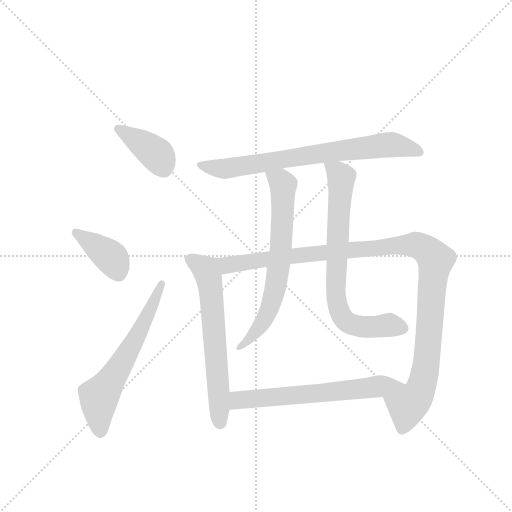
t = 0.00 s
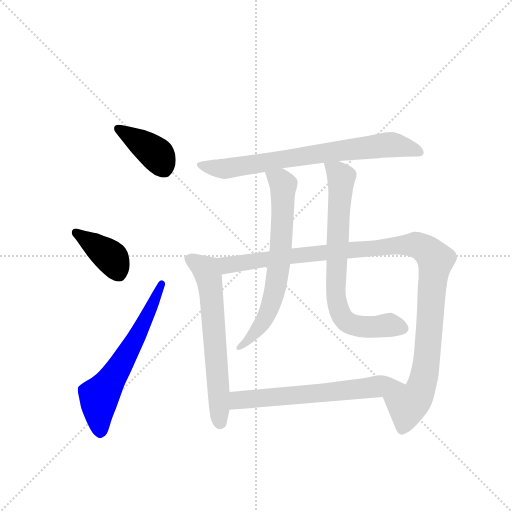
t = 1.50 s
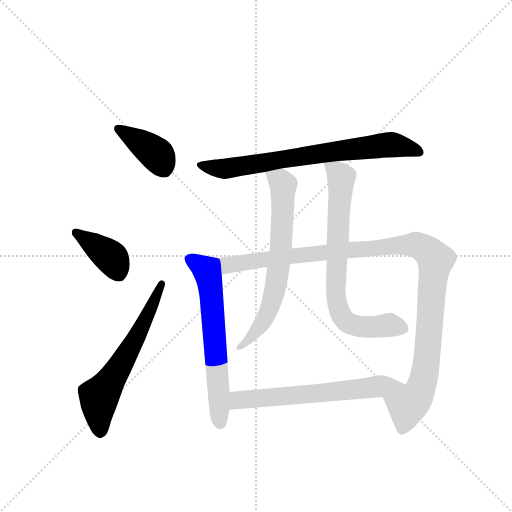
t = 3.00 s
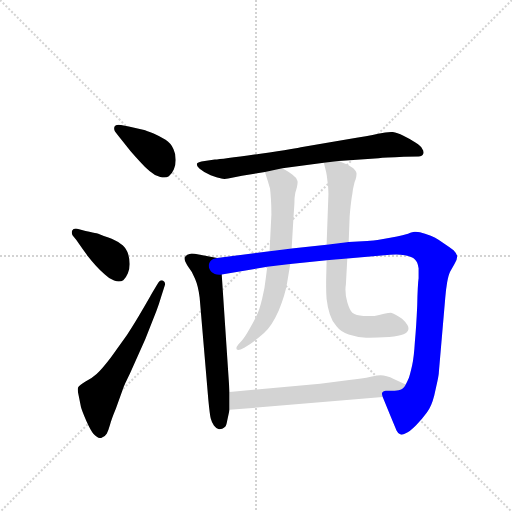
t = 4.50 s
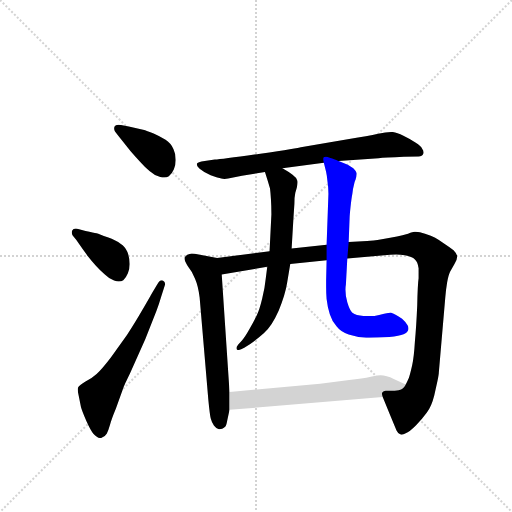
t = 6.00 s
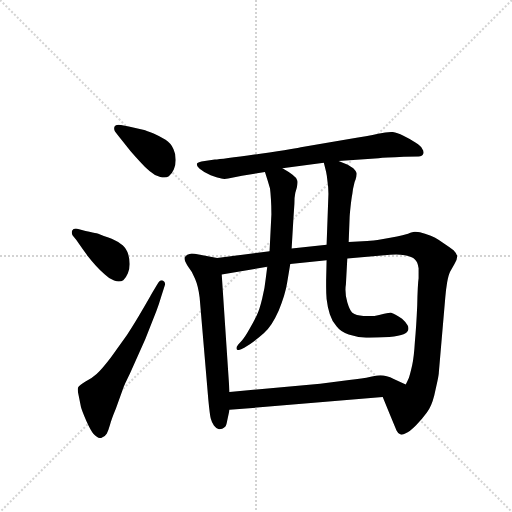
t = 7.50 s

The animated SVG that drew these frames (rendered in a browser with its animation timeline set to each time). Animation: 9 CSS @keyframes rules; one cycle of 7.50 s.

<svg version="1.1" viewBox="0 0 1024 1024" xmlns="http://www.w3.org/2000/svg">
  <g stroke="lightgray" stroke-dasharray="1,1" stroke-width="1" transform="scale(4, 4)">
    <line x1="0" y1="0" x2="256" y2="256"></line>
    <line x1="256" y1="0" x2="0" y2="256"></line>
    <line x1="128" y1="0" x2="128" y2="256"></line>
    <line x1="0" y1="128" x2="256" y2="128"></line>
  </g>
  <g transform="scale(0.92, -0.92) translate(60, -900)">
    <style type="text/css">
      
        @keyframes keyframes0 {
          from {
            stroke: blue;
            stroke-dashoffset: 392;
            stroke-width: 128;
          }
          56% {
            animation-timing-function: step-end;
            stroke: blue;
            stroke-dashoffset: 0;
            stroke-width: 128;
          }
          to {
            stroke: black;
            stroke-width: 1024;
          }
        }
        #make-me-a-hanzi-animation-0 {
          animation: keyframes0 0.5690104166666666s both;
          animation-delay: 0s;
          animation-timing-function: linear;
        }
      
        @keyframes keyframes1 {
          from {
            stroke: blue;
            stroke-dashoffset: 390;
            stroke-width: 128;
          }
          56% {
            animation-timing-function: step-end;
            stroke: blue;
            stroke-dashoffset: 0;
            stroke-width: 128;
          }
          to {
            stroke: black;
            stroke-width: 1024;
          }
        }
        #make-me-a-hanzi-animation-1 {
          animation: keyframes1 0.5673828125s both;
          animation-delay: 0.5690104166666666s;
          animation-timing-function: linear;
        }
      
        @keyframes keyframes2 {
          from {
            stroke: blue;
            stroke-dashoffset: 612;
            stroke-width: 128;
          }
          67% {
            animation-timing-function: step-end;
            stroke: blue;
            stroke-dashoffset: 0;
            stroke-width: 128;
          }
          to {
            stroke: black;
            stroke-width: 1024;
          }
        }
        #make-me-a-hanzi-animation-2 {
          animation: keyframes2 0.748046875s both;
          animation-delay: 1.1363932291666665s;
          animation-timing-function: linear;
        }
      
        @keyframes keyframes3 {
          from {
            stroke: blue;
            stroke-dashoffset: 743;
            stroke-width: 128;
          }
          71% {
            animation-timing-function: step-end;
            stroke: blue;
            stroke-dashoffset: 0;
            stroke-width: 128;
          }
          to {
            stroke: black;
            stroke-width: 1024;
          }
        }
        #make-me-a-hanzi-animation-3 {
          animation: keyframes3 0.8546549479166666s both;
          animation-delay: 1.8844401041666665s;
          animation-timing-function: linear;
        }
      
        @keyframes keyframes4 {
          from {
            stroke: blue;
            stroke-dashoffset: 637;
            stroke-width: 128;
          }
          67% {
            animation-timing-function: step-end;
            stroke: blue;
            stroke-dashoffset: 0;
            stroke-width: 128;
          }
          to {
            stroke: black;
            stroke-width: 1024;
          }
        }
        #make-me-a-hanzi-animation-4 {
          animation: keyframes4 0.7683919270833334s both;
          animation-delay: 2.739095052083333s;
          animation-timing-function: linear;
        }
      
        @keyframes keyframes5 {
          from {
            stroke: blue;
            stroke-dashoffset: 1124;
            stroke-width: 128;
          }
          79% {
            animation-timing-function: step-end;
            stroke: blue;
            stroke-dashoffset: 0;
            stroke-width: 128;
          }
          to {
            stroke: black;
            stroke-width: 1024;
          }
        }
        #make-me-a-hanzi-animation-5 {
          animation: keyframes5 1.1647135416666667s both;
          animation-delay: 3.5074869791666665s;
          animation-timing-function: linear;
        }
      
        @keyframes keyframes6 {
          from {
            stroke: blue;
            stroke-dashoffset: 680;
            stroke-width: 128;
          }
          69% {
            animation-timing-function: step-end;
            stroke: blue;
            stroke-dashoffset: 0;
            stroke-width: 128;
          }
          to {
            stroke: black;
            stroke-width: 1024;
          }
        }
        #make-me-a-hanzi-animation-6 {
          animation: keyframes6 0.8033854166666666s both;
          animation-delay: 4.672200520833333s;
          animation-timing-function: linear;
        }
      
        @keyframes keyframes7 {
          from {
            stroke: blue;
            stroke-dashoffset: 744;
            stroke-width: 128;
          }
          71% {
            animation-timing-function: step-end;
            stroke: blue;
            stroke-dashoffset: 0;
            stroke-width: 128;
          }
          to {
            stroke: black;
            stroke-width: 1024;
          }
        }
        #make-me-a-hanzi-animation-7 {
          animation: keyframes7 0.85546875s both;
          animation-delay: 5.4755859375s;
          animation-timing-function: linear;
        }
      
        @keyframes keyframes8 {
          from {
            stroke: blue;
            stroke-dashoffset: 631;
            stroke-width: 128;
          }
          67% {
            animation-timing-function: step-end;
            stroke: blue;
            stroke-dashoffset: 0;
            stroke-width: 128;
          }
          to {
            stroke: black;
            stroke-width: 1024;
          }
        }
        #make-me-a-hanzi-animation-8 {
          animation: keyframes8 0.7635091145833334s both;
          animation-delay: 6.3310546875s;
          animation-timing-function: linear;
        }
      
    </style>
    
      <path d="M 203 628 Q 200 629 197 629 Q 191 629 189 625 Q 188 623 188 621 Q 188 617 190 614 L 198 604 L 224 571 Q 236 557 245 548 Q 254 538 265 528 Q 276 518 287 516 Q 293 514 297 514 Q 303 514 307 517 Q 314 522 318 532 Q 322 541 322 552 Q 322 566 317 576 Q 312 588 300 596 Q 288 604 274 610 Q 259 616 251 618 L 220 625 L 203 628 Z" fill="lightgray"></path>
    
      <path d="M 110 402 Q 107 403 105 403 Q 99 403 97 399 Q 96 397 96 395 Q 96 391 98 388 L 106 378 Q 124 352 131 343 Q 138 334 148 323 Q 158 312 168 303 Q 178 293 188 290 Q 194 288 198 288 Q 204 288 208 291 Q 214 296 218 306 Q 222 316 222 326 Q 222 339 217 352 Q 212 364 202 370 Q 193 377 174 384 Q 156 391 150 393 Q 144 394 126 398 L 110 402 Z" fill="lightgray"></path>
    
      <path d="M 270 262 Q 269 260 250 227 Q 231 194 216 172 L 181 123 Q 161 97 150 87 Q 139 77 125 70 Q 112 62 110 58 Q 109 56 109 53 Q 109 48 111 40 L 116 15 Q 118 7 128 -16 Q 138 -38 143 -43 Q 151 -52 157 -52 L 160 -52 Q 168 -50 172 -43 Q 176 -35 179 -24 Q 182 -12 192 12 L 209 59 Q 209 60 223 89 L 256 163 L 280 224 Q 286 240 290 254 L 298 279 Q 299 281 299 282 Q 299 287 294 290 Q 293 291 291 291 Q 287 291 282 282 L 270 262 Z" fill="lightgray"></path>
    
      <path d="M 676 550 L 763 556 Q 776 557 818 559 L 850 560 Q 858 560 860 565 Q 861 567 861 568 Q 861 572 858 576 Q 856 582 843 590 Q 830 599 817 605 Q 803 612 794 613 L 790 613 Q 779 613 762 609 Q 740 604 699 598 L 594 580 Q 590 578 506 566 Q 422 554 407 553 L 385 550 Q 369 548 368 544 L 368 542 Q 368 539 374 533 Q 382 526 398 519 Q 415 513 421 512 Q 424 511 428 511 Q 432 511 436 512 L 466 518 L 516 526 L 554 534 L 644 546 L 676 550 Z" fill="lightgray"></path>
    
      <path d="M 412 339 L 372 347 Q 362 349 357 349 Q 354 349 352 348 Q 344 346 341 340 L 341 338 Q 341 333 348 322 Q 358 310 364 294 Q 371 278 374 253 L 393 30 Q 396 -1 398 -9 Q 400 -17 405 -25 Q 410 -32 416 -33 L 418 -33 Q 420 -33 423 -32 Q 427 -30 430 -27 Q 432 -25 434 -14 L 439 9 L 439 48 L 422 303 C 420 333 420 337 412 339 Z" fill="lightgray"></path>
    
      <path d="M 526 354 L 412 339 C 382 335 392 298 422 303 L 521 320 L 571 326 L 650 334 L 695 338 L 788 346 Q 795 347 801 347 Q 811 347 820 345 Q 836 342 842 336 Q 848 331 850 317 L 850 295 Q 848 282 847 236 Q 845 190 842 158 Q 840 124 836 106 Q 832 88 829 79 Q 825 70 822 64 C 811 36 761 65 772 37 L 788 -2 L 802 -36 Q 806 -44 810 -44 Q 811 -45 813 -45 Q 817 -45 822 -42 Q 830 -39 844 -25 Q 858 -11 868 3 Q 878 16 884 40 L 891 72 Q 894 86 894 91 L 908 253 Q 909 268 912 286 Q 915 302 918 308 Q 920 312 928 326 Q 934 336 934 343 Q 933 349 926 356 Q 918 362 906 370 Q 895 378 886 383 Q 878 388 864 392 Q 852 396 844 396 L 841 396 Q 838 396 827 392 Q 815 388 803 386 Q 790 384 770 380 Q 750 377 738 376 L 698 374 L 650 368 L 574 360 L 526 354 Z" fill="lightgray"></path>
    
      <path d="M 516 526 L 522 507 L 527 490 Q 528 482 529 467 Q 530 452 530 434 L 526 354 L 521 320 L 518 297 Q 516 276 510 251 Q 504 226 498 214 Q 492 202 482 184 Q 472 166 466 160 L 458 151 Q 454 146 454 143 Q 454 141 455 140 Q 456 139 458 139 Q 462 139 471 144 L 484 152 Q 497 161 514 176 Q 531 191 546 225 Q 560 259 564 284 L 571 326 L 574 360 L 578 427 L 580 457 Q 580 472 582 481 Q 587 497 587 504 Q 587 507 586 508 Q 584 514 576 520 Q 568 526 554 534 C 528 549 507 555 516 526 Z" fill="lightgray"></path>
    
      <path d="M 698 374 L 700 426 Q 700 431 702 450 Q 704 469 706 479 Q 707 489 709 496 Q 710 504 713 510 Q 715 516 715 521 L 715 524 Q 714 528 708 534 L 696 542 Q 688 545 676 550 C 648 561 639 565 644 546 L 649 526 Q 651 517 652 505 Q 654 493 654 479 L 650 368 L 650 334 L 649 290 L 649 276 Q 649 262 650 250 Q 652 232 657 217 Q 662 201 672 190 Q 681 178 698 173 Q 716 167 736 166 Q 748 166 774 167 Q 800 168 812 172 Q 824 175 826 180 Q 828 183 828 186 Q 828 190 826 193 Q 822 200 814 207 Q 806 213 800 216 Q 794 219 790 220 Q 785 220 775 218 Q 764 215 754 213 L 730 213 Q 714 214 706 220 Q 700 226 695 243 Q 691 255 691 270 Q 691 276 692 282 L 695 338 L 698 374 Z" fill="lightgray"></path>
    
      <path d="M 439 9 L 772 37 C 802 40 849 51 822 64 L 796 76 Q 780 84 767 84 Q 764 84 746 81 Q 728 77 699 74 L 636 66 L 439 48 C 409 45 409 6 439 9 Z" fill="lightgray"></path>
    
    
      <clipPath id="make-me-a-hanzi-clip-0">
        <path d="M 203 628 Q 200 629 197 629 Q 191 629 189 625 Q 188 623 188 621 Q 188 617 190 614 L 198 604 L 224 571 Q 236 557 245 548 Q 254 538 265 528 Q 276 518 287 516 Q 293 514 297 514 Q 303 514 307 517 Q 314 522 318 532 Q 322 541 322 552 Q 322 566 317 576 Q 312 588 300 596 Q 288 604 274 610 Q 259 616 251 618 L 220 625 L 203 628 Z"></path>
      </clipPath>
      <path clip-path="url(#make-me-a-hanzi-clip-0)" d="M 196 621 L 276 568 L 297 534" fill="none" id="make-me-a-hanzi-animation-0" stroke-dasharray="264 528" stroke-linecap="round"></path>
    
      <clipPath id="make-me-a-hanzi-clip-1">
        <path d="M 110 402 Q 107 403 105 403 Q 99 403 97 399 Q 96 397 96 395 Q 96 391 98 388 L 106 378 Q 124 352 131 343 Q 138 334 148 323 Q 158 312 168 303 Q 178 293 188 290 Q 194 288 198 288 Q 204 288 208 291 Q 214 296 218 306 Q 222 316 222 326 Q 222 339 217 352 Q 212 364 202 370 Q 193 377 174 384 Q 156 391 150 393 Q 144 394 126 398 L 110 402 Z"></path>
      </clipPath>
      <path clip-path="url(#make-me-a-hanzi-clip-1)" d="M 104 395 L 183 339 L 198 305" fill="none" id="make-me-a-hanzi-animation-1" stroke-dasharray="262 524" stroke-linecap="round"></path>
    
      <clipPath id="make-me-a-hanzi-clip-2">
        <path d="M 270 262 Q 269 260 250 227 Q 231 194 216 172 L 181 123 Q 161 97 150 87 Q 139 77 125 70 Q 112 62 110 58 Q 109 56 109 53 Q 109 48 111 40 L 116 15 Q 118 7 128 -16 Q 138 -38 143 -43 Q 151 -52 157 -52 L 160 -52 Q 168 -50 172 -43 Q 176 -35 179 -24 Q 182 -12 192 12 L 209 59 Q 209 60 223 89 L 256 163 L 280 224 Q 286 240 290 254 L 298 279 Q 299 281 299 282 Q 299 287 294 290 Q 293 291 291 291 Q 287 291 282 282 L 270 262 Z"></path>
      </clipPath>
      <path clip-path="url(#make-me-a-hanzi-clip-2)" d="M 159 -37 L 155 38 L 209 118 L 291 283" fill="none" id="make-me-a-hanzi-animation-2" stroke-dasharray="484 968" stroke-linecap="round"></path>
    
      <clipPath id="make-me-a-hanzi-clip-3">
        <path d="M 676 550 L 763 556 Q 776 557 818 559 L 850 560 Q 858 560 860 565 Q 861 567 861 568 Q 861 572 858 576 Q 856 582 843 590 Q 830 599 817 605 Q 803 612 794 613 L 790 613 Q 779 613 762 609 Q 740 604 699 598 L 594 580 Q 590 578 506 566 Q 422 554 407 553 L 385 550 Q 369 548 368 544 L 368 542 Q 368 539 374 533 Q 382 526 398 519 Q 415 513 421 512 Q 424 511 428 511 Q 432 511 436 512 L 466 518 L 516 526 L 554 534 L 644 546 L 676 550 Z"></path>
      </clipPath>
      <path clip-path="url(#make-me-a-hanzi-clip-3)" d="M 372 543 L 397 535 L 439 534 L 786 585 L 852 569" fill="none" id="make-me-a-hanzi-animation-3" stroke-dasharray="615 1230" stroke-linecap="round"></path>
    
      <clipPath id="make-me-a-hanzi-clip-4">
        <path d="M 412 339 L 372 347 Q 362 349 357 349 Q 354 349 352 348 Q 344 346 341 340 L 341 338 Q 341 333 348 322 Q 358 310 364 294 Q 371 278 374 253 L 393 30 Q 396 -1 398 -9 Q 400 -17 405 -25 Q 410 -32 416 -33 L 418 -33 Q 420 -33 423 -32 Q 427 -30 430 -27 Q 432 -25 434 -14 L 439 9 L 439 48 L 422 303 C 420 333 420 337 412 339 Z"></path>
      </clipPath>
      <path clip-path="url(#make-me-a-hanzi-clip-4)" d="M 350 339 L 386 315 L 395 293 L 417 -20" fill="none" id="make-me-a-hanzi-animation-4" stroke-dasharray="509 1018" stroke-linecap="round"></path>
    
      <clipPath id="make-me-a-hanzi-clip-5">
        <path d="M 526 354 L 412 339 C 382 335 392 298 422 303 L 521 320 L 571 326 L 650 334 L 695 338 L 788 346 Q 795 347 801 347 Q 811 347 820 345 Q 836 342 842 336 Q 848 331 850 317 L 850 295 Q 848 282 847 236 Q 845 190 842 158 Q 840 124 836 106 Q 832 88 829 79 Q 825 70 822 64 C 811 36 761 65 772 37 L 788 -2 L 802 -36 Q 806 -44 810 -44 Q 811 -45 813 -45 Q 817 -45 822 -42 Q 830 -39 844 -25 Q 858 -11 868 3 Q 878 16 884 40 L 891 72 Q 894 86 894 91 L 908 253 Q 909 268 912 286 Q 915 302 918 308 Q 920 312 928 326 Q 934 336 934 343 Q 933 349 926 356 Q 918 362 906 370 Q 895 378 886 383 Q 878 388 864 392 Q 852 396 844 396 L 841 396 Q 838 396 827 392 Q 815 388 803 386 Q 790 384 770 380 Q 750 377 738 376 L 698 374 L 650 368 L 574 360 L 526 354 Z"></path>
      </clipPath>
      <path clip-path="url(#make-me-a-hanzi-clip-5)" d="M 420 335 L 440 324 L 801 367 L 841 368 L 867 357 L 887 335 L 866 101 L 849 42 L 826 16 L 815 -35" fill="none" id="make-me-a-hanzi-animation-5" stroke-dasharray="996 1992" stroke-linecap="round"></path>
    
      <clipPath id="make-me-a-hanzi-clip-6">
        <path d="M 516 526 L 522 507 L 527 490 Q 528 482 529 467 Q 530 452 530 434 L 526 354 L 521 320 L 518 297 Q 516 276 510 251 Q 504 226 498 214 Q 492 202 482 184 Q 472 166 466 160 L 458 151 Q 454 146 454 143 Q 454 141 455 140 Q 456 139 458 139 Q 462 139 471 144 L 484 152 Q 497 161 514 176 Q 531 191 546 225 Q 560 259 564 284 L 571 326 L 574 360 L 578 427 L 580 457 Q 580 472 582 481 Q 587 497 587 504 Q 587 507 586 508 Q 584 514 576 520 Q 568 526 554 534 C 528 549 507 555 516 526 Z"></path>
      </clipPath>
      <path clip-path="url(#make-me-a-hanzi-clip-6)" d="M 523 523 L 550 506 L 556 495 L 552 381 L 540 282 L 518 211 L 483 163 L 458 143" fill="none" id="make-me-a-hanzi-animation-6" stroke-dasharray="552 1104" stroke-linecap="round"></path>
    
      <clipPath id="make-me-a-hanzi-clip-7">
        <path d="M 698 374 L 700 426 Q 700 431 702 450 Q 704 469 706 479 Q 707 489 709 496 Q 710 504 713 510 Q 715 516 715 521 L 715 524 Q 714 528 708 534 L 696 542 Q 688 545 676 550 C 648 561 639 565 644 546 L 649 526 Q 651 517 652 505 Q 654 493 654 479 L 650 368 L 650 334 L 649 290 L 649 276 Q 649 262 650 250 Q 652 232 657 217 Q 662 201 672 190 Q 681 178 698 173 Q 716 167 736 166 Q 748 166 774 167 Q 800 168 812 172 Q 824 175 826 180 Q 828 183 828 186 Q 828 190 826 193 Q 822 200 814 207 Q 806 213 800 216 Q 794 219 790 220 Q 785 220 775 218 Q 764 215 754 213 L 730 213 Q 714 214 706 220 Q 700 226 695 243 Q 691 255 691 270 Q 691 276 692 282 L 695 338 L 698 374 Z"></path>
      </clipPath>
      <path clip-path="url(#make-me-a-hanzi-clip-7)" d="M 650 542 L 682 511 L 670 297 L 670 257 L 680 218 L 693 201 L 710 193 L 751 189 L 786 194 L 817 187" fill="none" id="make-me-a-hanzi-animation-7" stroke-dasharray="616 1232" stroke-linecap="round"></path>
    
      <clipPath id="make-me-a-hanzi-clip-8">
        <path d="M 439 9 L 772 37 C 802 40 849 51 822 64 L 796 76 Q 780 84 767 84 Q 764 84 746 81 Q 728 77 699 74 L 636 66 L 439 48 C 409 45 409 6 439 9 Z"></path>
      </clipPath>
      <path clip-path="url(#make-me-a-hanzi-clip-8)" d="M 446 16 L 461 30 L 814 64" fill="none" id="make-me-a-hanzi-animation-8" stroke-dasharray="503 1006" stroke-linecap="round"></path>
    
  </g>
</svg>
